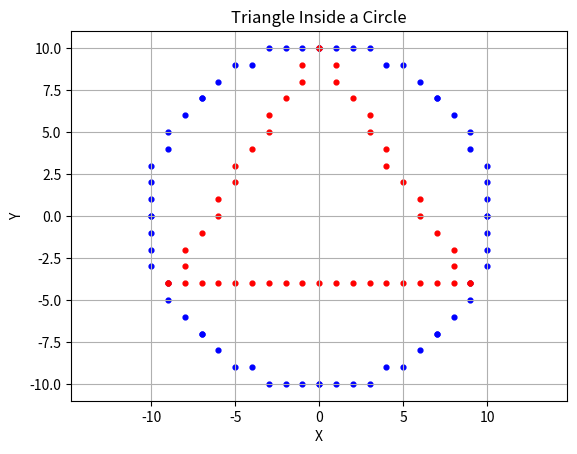

Python code for this plot:
#Triangle inside a Circle using Bresenham's Circle and Line Algorithm
import matplotlib.pyplot as plt

xc, yc, r = 0, 0, 10

x_circle = []
y_circle = []

# Bresenham's Circle Algorithm
def draw_circle(x, y):
    pts = [
        (xc+x, yc+y),
        (xc-x, yc+y),
        (xc+x, yc-y),
        (xc-x, yc-y),
        (xc+y, yc+x),
        (xc-y, yc+x),
        (xc+y, yc-x),
        (xc-y, yc-x)
    ]

    for px, py in pts:
        x_circle.append(px)
        y_circle.append(py)


x = 0
y = r
p = 3 - 2*r

while x <= y:
    draw_circle(x, y)

    if p < 0:
        p += 4*x + 6
    else:
        p += 4*(x-y) + 10
        y -= 1

    x += 1


# Triangle vertices on the circle
A = (0, 10)
B = (-9, -4)
C = (9, -4)

# Bresenham's Line Algorithm
def draw_line(x1, y1, x2, y2):
    dx = abs(x2-x1)
    dy = abs(y2-y1)

    sx = 1 if x2 > x1 else -1
    sy = 1 if y2 > y1 else -1

    x, y = x1, y1

    points_x = []
    points_y = []

    if dx >= dy:
        p = 2*dy-dx

        while x != x2:
            points_x.append(x)
            points_y.append(y)

            if p >= 0:
                y += sy
                p += 2*(dy-dx)
            else:
                p += 2*dy

            x += sx

    else:
        p = 2*dx-dy

        while y != y2:
            points_x.append(x)
            points_y.append(y)

            if p >= 0:
                x += sx
                p += 2*(dx-dy)
            else:
                p += 2*dx

            y += sy

    points_x.append(x2)
    points_y.append(y2)

    return points_x, points_y


# Draw all three sides
triangle_sides = [
    (A, B),
    (B, C),
    (C, A)
]

plt.scatter(x_circle, y_circle, color="blue", s=12)

for start, end in triangle_sides:
    lx, ly = draw_line(
        start[0], start[1],
        end[0], end[1]
    )

    plt.scatter(lx, ly, color="red", s=12)

plt.title("Triangle Inside a Circle")
plt.xlabel("X")
plt.ylabel("Y")
plt.grid(True)
plt.axis("equal")
plt.show()
